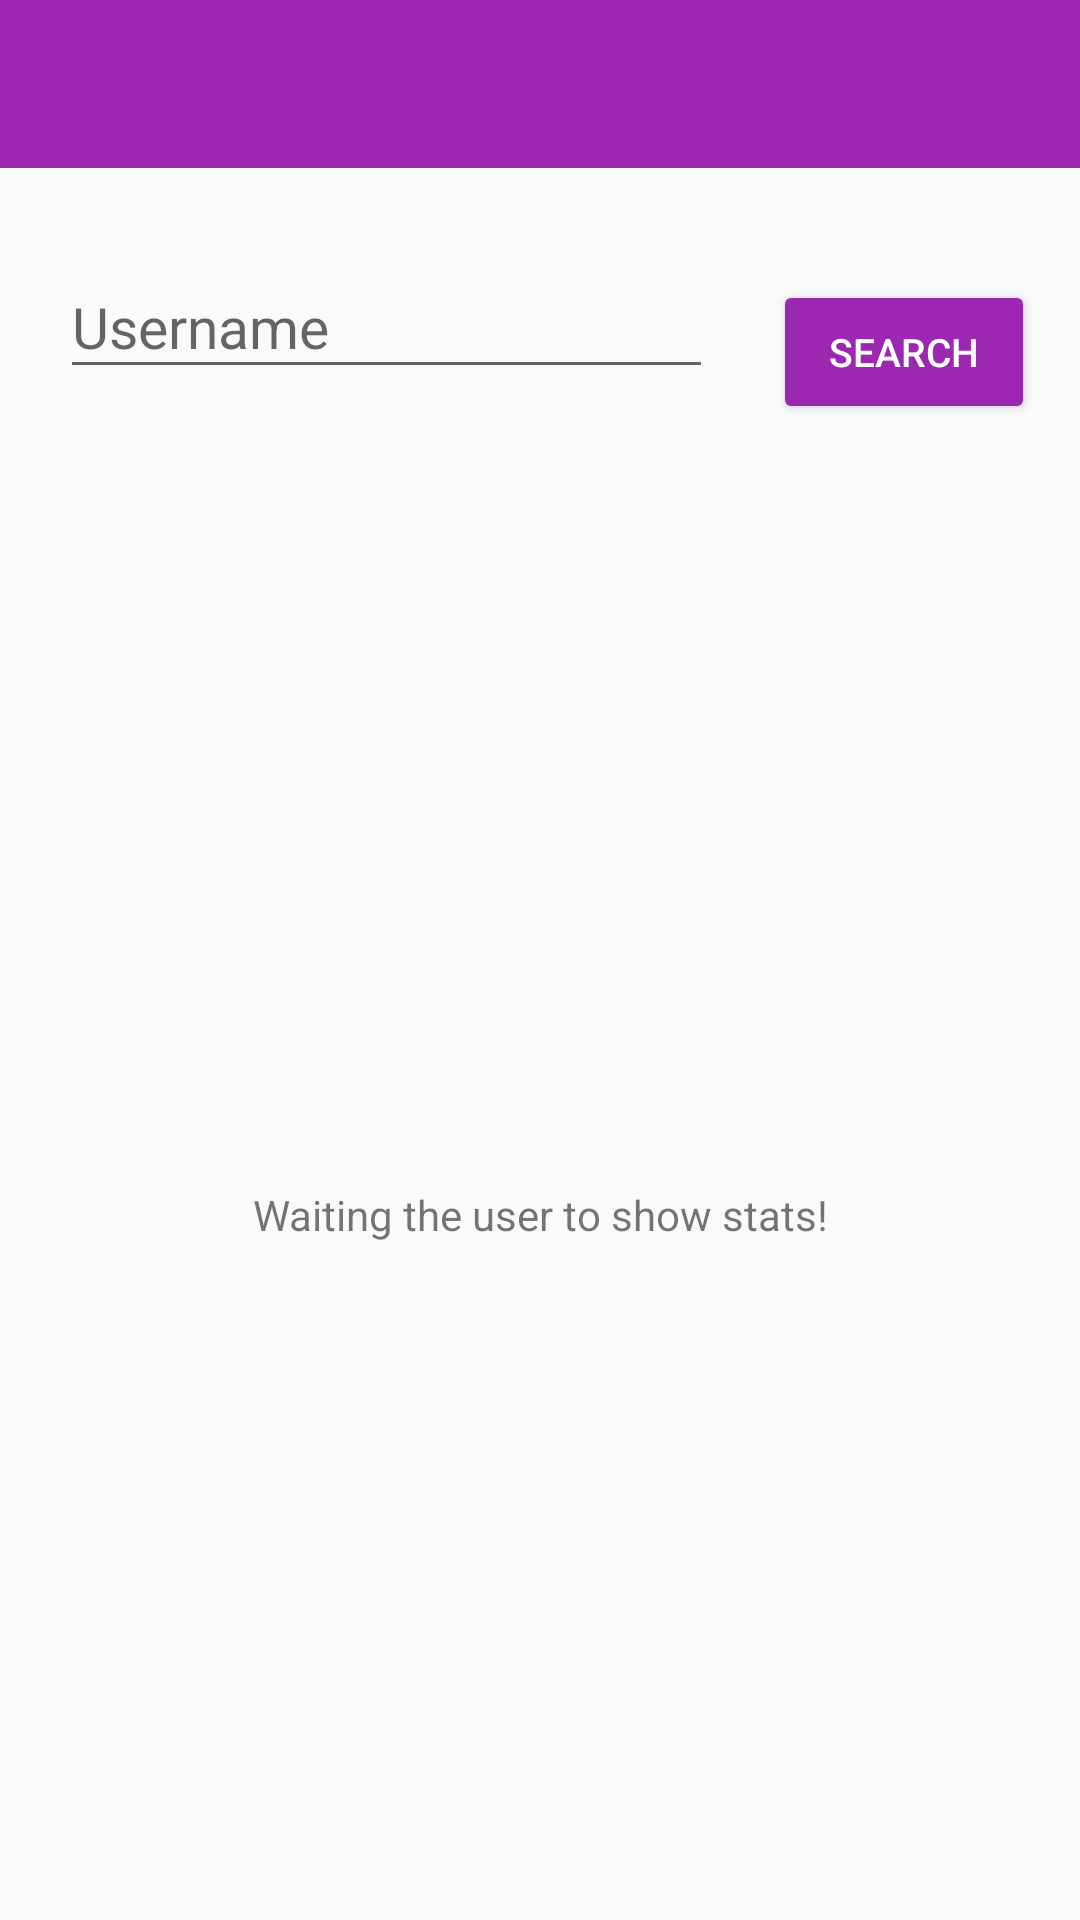

This screen was rendered from an Android layout file. Write that file and the resources it references.
<!-- AndroidManifest.xml: application theme AppTheme -->
<!-- res/layout/activity_stats.xml -->
<?xml version="1.0" encoding="utf-8"?>
<LinearLayout xmlns:android="http://schemas.android.com/apk/res/android"
    android:layout_width="match_parent"
    android:layout_height="match_parent"
    xmlns:app="http://schemas.android.com/apk/res-auto"
    android:descendantFocusability="beforeDescendants"
    android:focusableInTouchMode="true"
    android:orientation="vertical">

    <include layout="@layout/toolbar"/>

    <LinearLayout
        android:layout_width="match_parent"
        android:layout_height="wrap_content"
        android:orientation="horizontal">

    <android.support.design.widget.TextInputLayout
        android:id="@+id/text_input_layout"
        android:layout_width="0dp"
        android:layout_weight="1"
        android:layout_height="wrap_content"
        android:layout_margin="20dp"
        app:errorEnabled="true">

        <EditText
            android:id="@+id/edt_username"
            android:layout_width="match_parent"
            android:layout_height="wrap_content"
            android:textSize="19sp"
            android:hint="@string/stats_username_hint"/>
    </android.support.design.widget.TextInputLayout>

    <Button
        android:id="@+id/btn_stats_search"
        android:layout_width="0dp"
        android:layout_weight="0.4"
        android:text="Search"
        android:layout_height="wrap_content"
        android:layout_marginTop="25dp"
        android:layout_marginRight="15dp"
        android:textSize="13sp"
        android:textColor="@android:color/white"
        android:backgroundTint="@color/colorPrimary"
        />

    </LinearLayout>

    <TextView
        android:id="@+id/stats_waiting"
        android:layout_width="match_parent"
        android:layout_height="match_parent"
        android:text="@string/stats_watiing_username"
        android:textAlignment="center"
        android:gravity="center"
        android:layout_gravity="center"
        android:visibility="visible"/>

    <ProgressBar
        android:id="@+id/stats_progress_bar"
        android:layout_width="wrap_content"
        android:layout_height="wrap_content"
        android:layout_gravity="center"
        android:theme="@style/ProgressBarTheme"
        android:visibility="invisible"
        />

    <LinearLayout
        android:id="@+id/ll_stats_show"
        android:layout_width="match_parent"
        android:layout_height="match_parent"
        android:orientation="vertical"
        android:visibility="invisible">

    <TextView
        android:id="@+id/stats_username"
        android:layout_width="wrap_content"
        android:layout_height="wrap_content"
        android:layout_gravity="center"
        android:text="Username "
        android:textSize="17sp"
        android:textStyle="bold"
        android:layout_margin="15dp"/>

    <TextView
        android:id="@+id/stats_kills"
        android:layout_width="wrap_content"
        android:layout_height="wrap_content"
        android:textSize="15sp"
        android:text="Total Kills: "
        android:layout_margin="15dp"/>

    <TextView
        android:id="@+id/stats_wins"
        android:layout_width="wrap_content"
        android:layout_height="wrap_content"
        android:text="Total Wins: "
        android:textSize="15sp"
        android:layout_margin="15dp"/>

    <TextView
        android:id="@+id/stats_games"
        android:layout_width="wrap_content"
        android:layout_height="wrap_content"
        android:text="Total Matches: "
        android:textSize="15sp"
        android:layout_margin="15dp"/>

    <TextView
        android:id="@+id/stats_kd"
        android:layout_width="wrap_content"
        android:layout_height="wrap_content"
        android:text="Total Kills: "
        android:textSize="15sp"
        android:layout_margin="15dp"/>
    </LinearLayout>

</LinearLayout>
<!-- res/layout/toolbar.xml (included above) -->
<?xml version="1.0" encoding="utf-8"?>
<android.support.v7.widget.Toolbar xmlns:android="http://schemas.android.com/apk/res/android"
    android:id="@+id/toolbar"
    android:layout_width="match_parent"
    android:layout_height="?attr/actionBarSize"
    android:background="@color/colorPrimary">


</android.support.v7.widget.Toolbar>
<!-- resources referenced by this layout -->
<resources>
  <color name="colorPrimary">#9C27B0</color>
  <string name="stats_username_hint">Username</string>
  <string name="stats_watiing_username">Waiting the user to show stats!</string>
  <style name="ProgressBarTheme" parent="Widget.AppCompat.ProgressBar">
          <item name="colorAccent">@color/colorPrimary</item>
      </style>
  <style name="AppTheme" parent="Theme.AppCompat.Light.NoActionBar">
          
          <item name="colorPrimary">@color/colorPrimary</item>
          <item name="colorPrimaryDark">@color/colorPrimaryDark</item>
          <item name="colorAccent">@color/colorAccent</item>
      </style>
  <color name="colorPrimaryDark">#7B1FA2</color>
  <color name="colorAccent">#FFAB00</color>
</resources>
